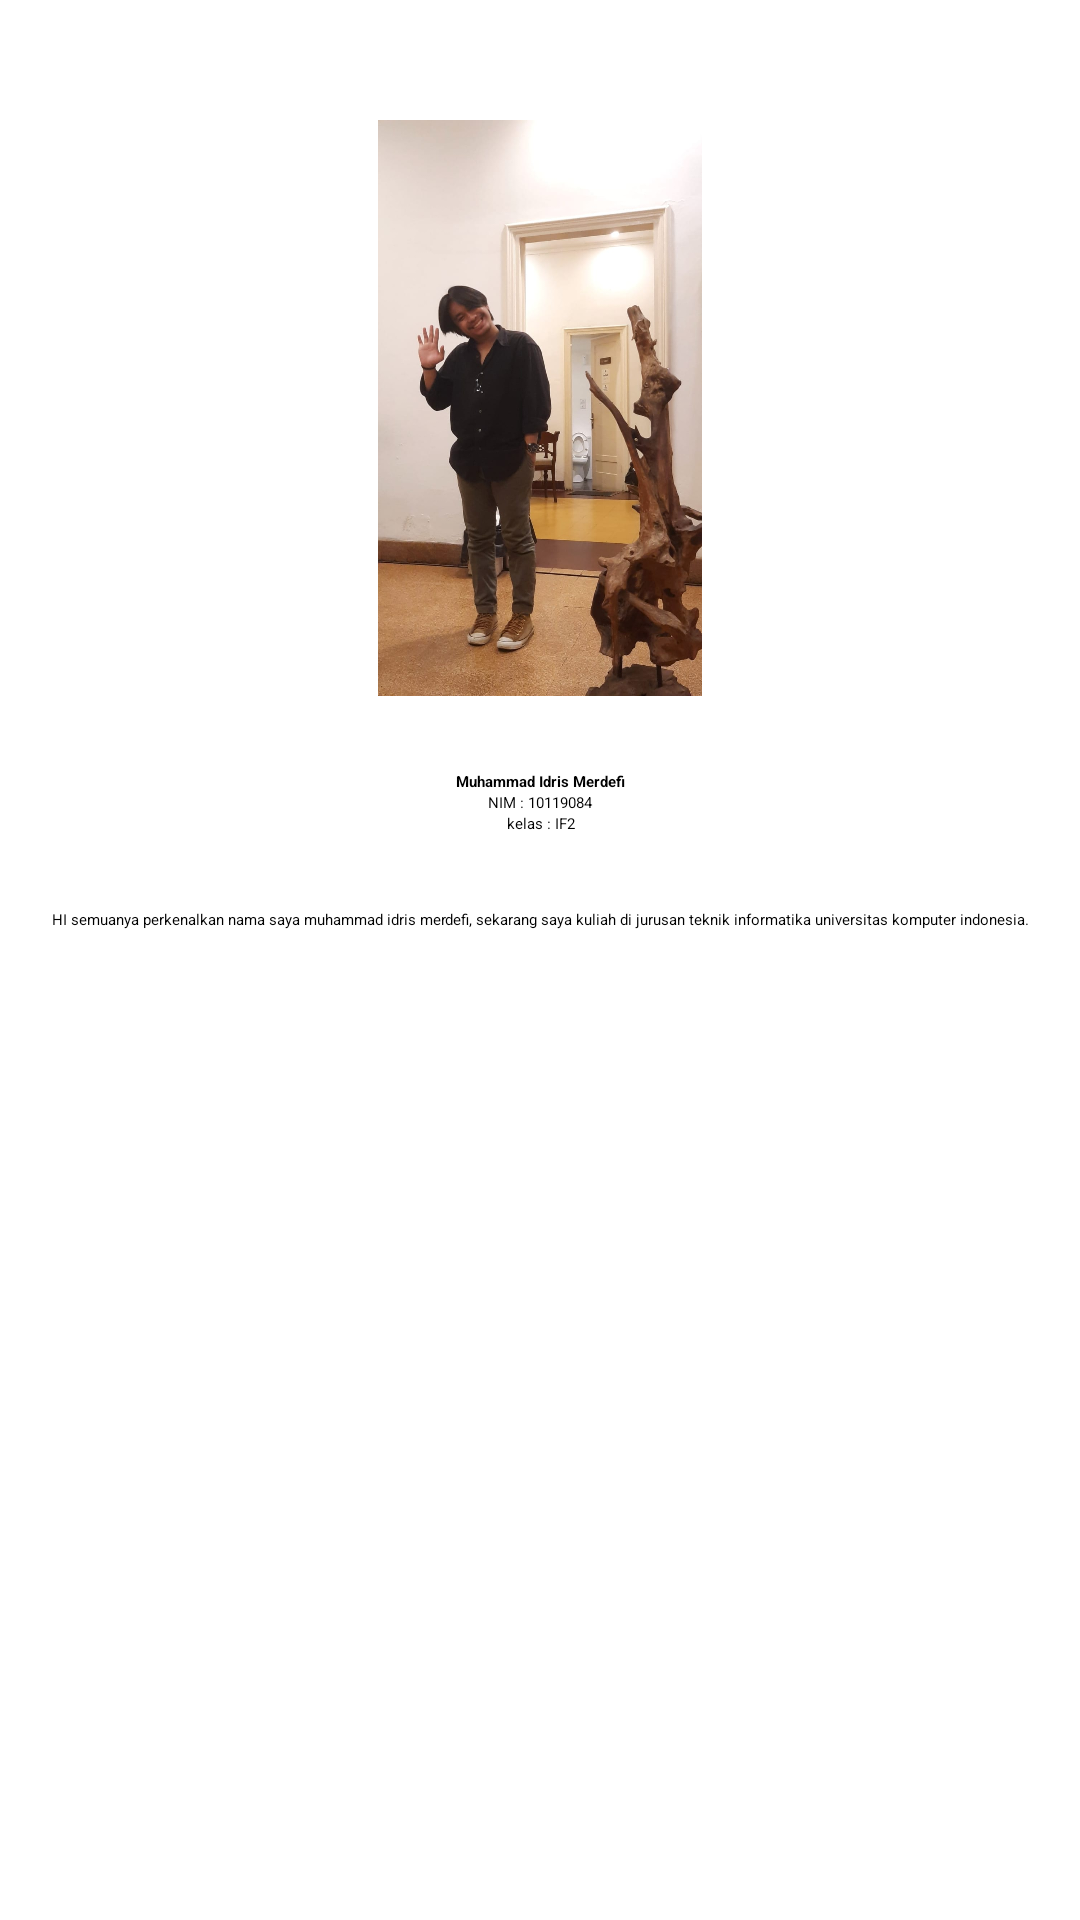

Reconstruct the res/layout file that produces this screen, plus the resources it refers to.
<!-- AndroidManifest.xml: application theme Theme.Tugas1_10119084 -->
<!-- res/layout/profile_activity.xml -->
<?xml version="1.0" encoding="utf-8"?>
<LinearLayout xmlns:android="http://schemas.android.com/apk/res/android"
    android:orientation="vertical"
    android:layout_width="match_parent"
    android:layout_height="match_parent">
    tools:context=".ProfilActivity"

    <ImageView
        android:layout_width="wrap_content"
        android:layout_height="192dp"
        android:layout_marginTop="40dp"
        android:src="@drawable/idris" />
    <TextView
        android:layout_width="match_parent"
        android:layout_height="wrap_content"
        android:gravity="center"
        android:layout_marginTop="25dp"
        android:text="Muhammad Idris Merdefi"
        android:textStyle="bold"
        android:textColor="@color/black"
        />
    <TextView
        android:layout_width="match_parent"
        android:layout_height="wrap_content"
        android:gravity="center"
        android:text="NIM : 10119084"
        android:textColor="@color/black"
        />
    <TextView
        android:layout_width="match_parent"
        android:layout_height="wrap_content"
        android:gravity="center"
        android:text="kelas : IF2"
        android:textColor="@color/black"
        />

    <TextView
        android:layout_width="match_parent"
        android:layout_height="wrap_content"
        android:layout_marginTop="25dp"
        android:gravity="center"
        android:text="HI semuanya perkenalkan nama saya muhammad idris merdefi, sekarang saya kuliah di jurusan teknik informatika universitas komputer indonesia."
        android:textColor="@color/black"
        />


</LinearLayout>
<!-- resources referenced by this layout -->
<resources>
  <!-- drawable idris: jpeg bitmap (drawable, 103288 bytes) -->
  <style name="Theme.Tugas1_10119084" parent="Theme.MaterialComponents.DayNight.DarkActionBar">
          
          <item name="colorPrimary">@color/purple_200</item>
          <item name="colorPrimaryVariant">@color/purple_700</item>
          <item name="colorOnPrimary">@color/black</item>
          
          <item name="colorSecondary">@color/teal_200</item>
          <item name="colorSecondaryVariant">@color/teal_200</item>
          <item name="colorOnSecondary">@color/black</item>
          
          <item name="android:statusBarColor" tools:targetApi="l">?attr/colorPrimaryVariant</item>
          
      </style>
  <!-- not gathered from this repository: default colours our renderer supplied (Android Studio template values) -->
  <color name="purple_200">#FFBB86FC</color>
  <color name="purple_700">#FF3700B3</color>
  <color name="teal_200">#FF03DAC5</color>
  <color name="black">#FF000000</color>
</resources>
